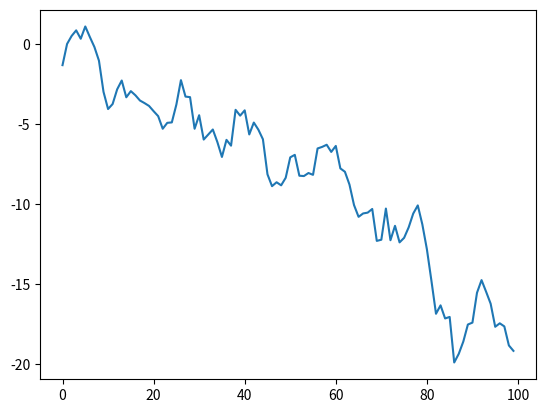
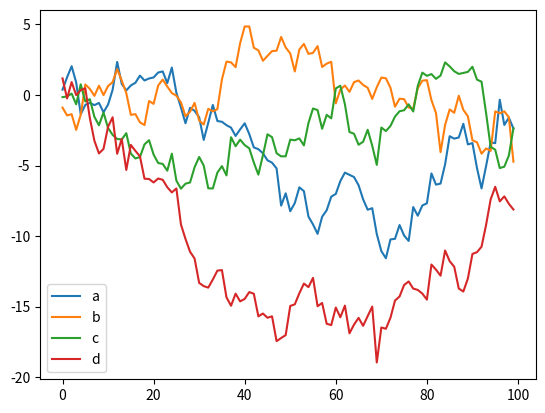

These charts were generated, in order, by the following Python code:
import pandas as pd
import numpy as np
import matplotlib.pyplot as plt  # 绘图库

df = pd.Series(np.random.randn(100), index=np.arange(100))  # 100个元素的一维数组
# print(df)
df = df.cumsum()  # 累加数组

df.plot()  # 数组绘制
# plt.show()  # 展示绘制的图形

# 4列100个元素的矩阵
data = pd.DataFrame(np.random.randn(100, 4), index=np.arange(100), columns=list('abcd'))
# print(data.head())  # 打印矩阵前5行

data = data.cumsum()
data.plot()
plt.show()

